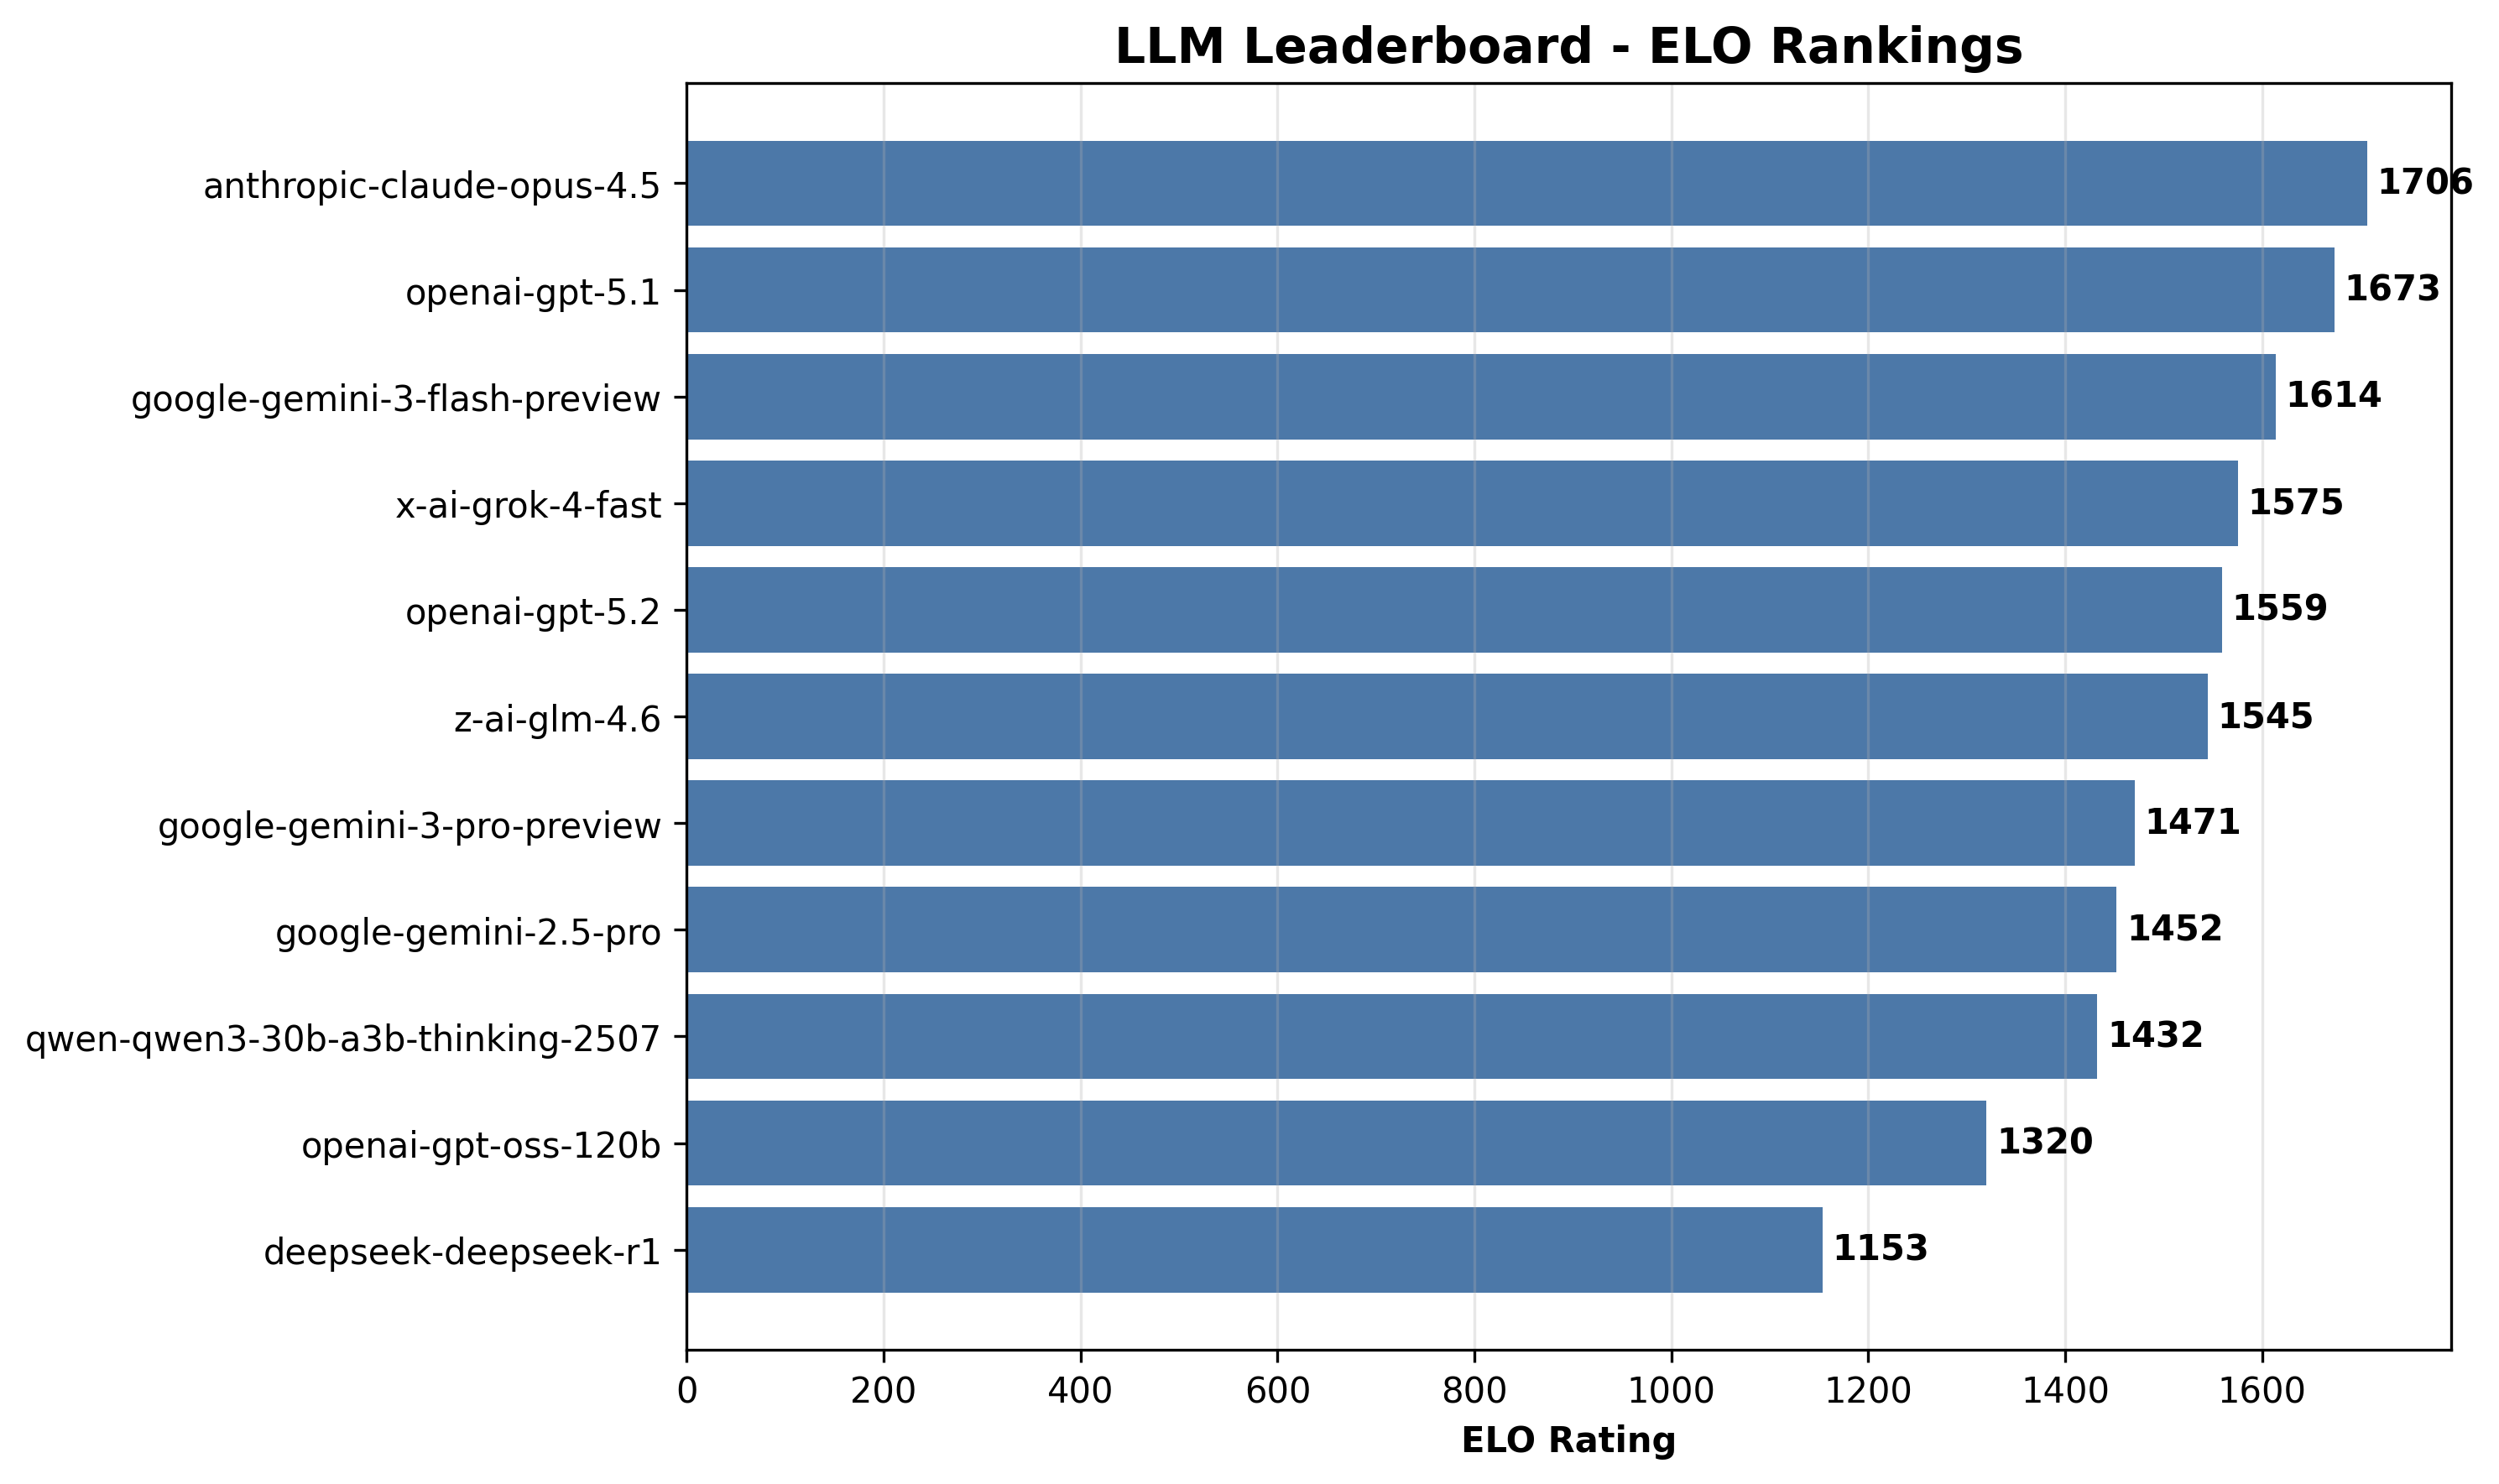

The file beside this chart, header and first rows:
rank, model, elo, wins, losses, ties, win_rate, correctness, faithfulness, grounding, relevance, completeness, overall, avg_latency_ms, total_tokens
1, anthropic-claude-opus-4.5, 1706, 212, 51, 37, 0.7067, 4.97, 4.97, 4.97, 4.97, 4.97, 4.97, 5992, 60471
2, openai-gpt-5.1, 1673, 162, 77, 61, 0.5400, 4.97, 4.97, 4.97, 5.0, 4.93, 4.97, 9111, 57990
3, google-gemini-3-flash-preview, 1614, 204, 64, 32, 0.6800, 4.83, 4.87, 4.87, 5.0, 4.9, 4.89, 6852, 78764
4, x-ai-grok-4-fast, 1575, 177, 86, 37, 0.5900, 4.9, 4.9, 4.9, 5.0, 4.9, 4.92, 3894, 64681
5, openai-gpt-5.2, 1559, 86, 166, 48, 0.2867, 5.0, 5.0, 5.0, 4.97, 4.87, 4.97, 2652, 50807
6, z-ai-glm-4.6, 1545, 123, 130, 47, 0.4100, 4.83, 4.8, 4.8, 4.93, 4.77, 4.83, 34694, 93458
7, google-gemini-3-pro-preview, 1471, 130, 118, 52, 0.4333, 4.83, 4.83, 4.83, 5.0, 4.83, 4.87, 13990, 87013
8, google-gemini-2.5-pro, 1452, 127, 126, 47, 0.4233, 4.9, 4.93, 4.93, 5.0, 4.9, 4.93, 12449, 81459
9, qwen-qwen3-30b-a3b-thinking-2507, 1432, 96, 159, 45, 0.3200, 4.93, 4.9, 4.9, 5.0, 4.8, 4.91, 12522, 73077
10, openai-gpt-oss-120b, 1320, 43, 212, 45, 0.1433, 4.93, 4.9, 4.9, 4.97, 4.8, 4.9, 5616, 55593
11, deepseek-deepseek-r1, 1153, 46, 217, 37, 0.1533, 4.67, 4.7, 4.67, 4.9, 4.6, 4.71, 16654, 61333
